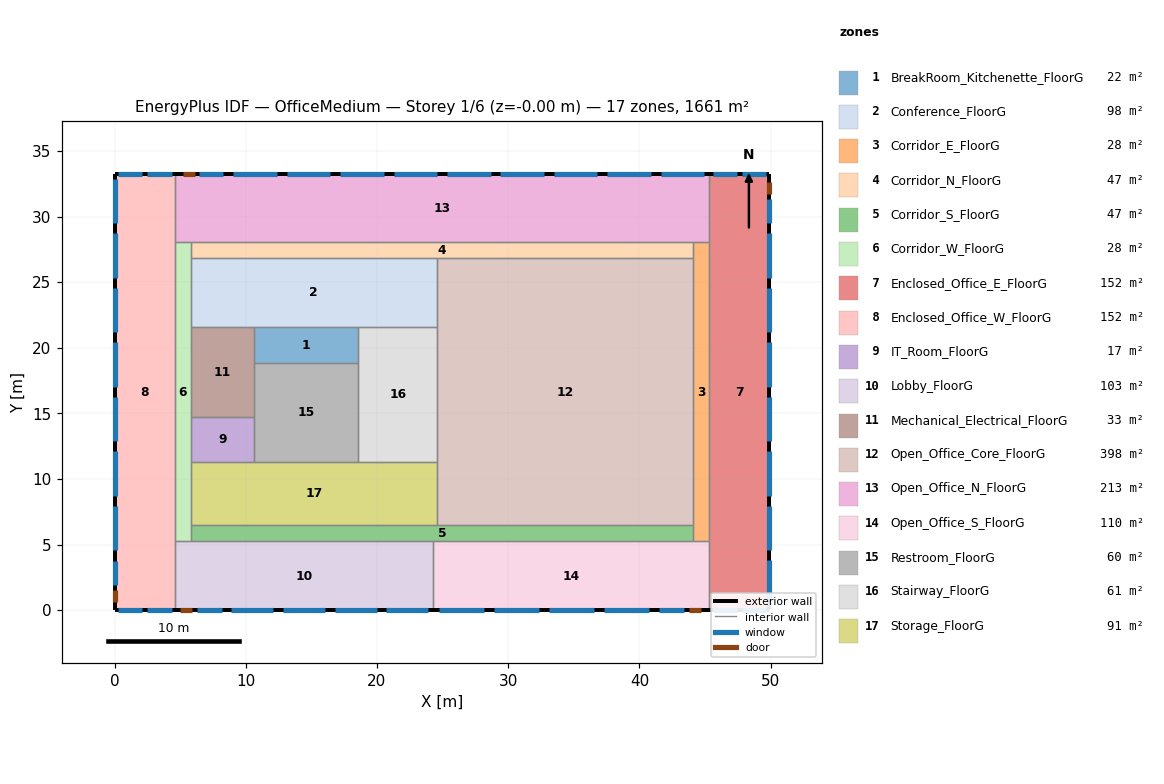
=== STOREY PLAN SPEC (per zone: floor XY polygon, exterior-wall plan segments, windows/doors) ===
zone 1: BreakRoom_Kitchenette_FloorG  (21.6 m²)
  floor: (18.58, 21.58) (18.58, 18.86) (10.65, 18.86) (10.65, 21.58)
  interior walls: 4
zone 2: Conference_FloorG  (98.4 m²)
  floor: (24.57, 26.82) (24.57, 21.58) (5.79, 21.58) (5.79, 26.82)
  interior walls: 6
zone 3: Corridor_E_FloorG  (27.8 m²)
  floor: (45.34, 28.04) (45.34, 5.24) (44.12, 5.24) (44.12, 28.04)
  interior walls: 6
zone 4: Corridor_N_FloorG  (46.7 m²)
  floor: (44.12, 28.04) (44.12, 26.82) (5.79, 26.82) (5.79, 28.04)
  interior walls: 5
zone 5: Corridor_S_FloorG  (46.7 m²)
  floor: (44.12, 6.46) (44.12, 5.24) (5.79, 5.24) (5.79, 6.46)
  interior walls: 6
zone 6: Corridor_W_FloorG  (27.8 m²)
  floor: (5.79, 28.04) (5.79, 5.24) (4.57, 5.24) (4.57, 28.04)
  interior walls: 9
zone 7: Enclosed_Office_E_FloorG  (152.2 m²)
  floor: (49.91, 33.27) (49.91, -0.00) (45.34, -0.00) (45.34, 33.27)
  exterior wall: (49.91, -0.00) – (49.91, 33.27)  [33.3 m]
    door: (49.91, 31.75) – (49.91, 32.66)  [2.0 m²]
    window: (49.91, 0.41) – (49.91, 3.80)  [5.5 m²]
    window: (49.91, 4.56) – (49.91, 7.95)  [5.5 m²]
    window: (49.91, 8.71) – (49.91, 12.10)  [5.5 m²]
    window: (49.91, 12.87) – (49.91, 16.25)  [5.5 m²]
    window: (49.91, 17.02) – (49.91, 20.41)  [5.5 m²]
    window: (49.91, 21.17) – (49.91, 24.56)  [5.5 m²]
    window: (49.91, 25.33) – (49.91, 28.71)  [5.5 m²]
    window: (49.91, 29.49) – (49.91, 31.36)  [3.0 m²]
  exterior wall: (49.91, 33.27) – (45.34, 33.27)  [4.6 m]
    window: (49.68, 33.27) – (47.83, 33.27)  [3.0 m²]
    window: (47.42, 33.27) – (45.57, 33.27)  [3.0 m²]
  exterior wall: (45.34, -0.00) – (49.91, -0.00)  [4.6 m]
    window: (45.57, 0.00) – (47.42, 0.00)  [3.0 m²]
    window: (47.83, 0.00) – (49.68, 0.00)  [3.0 m²]
  interior walls: 3
zone 8: Enclosed_Office_W_FloorG  (152.2 m²)
  floor: (4.57, 33.27) (4.57, 0.00) (0.00, 0.00) (0.00, 33.27)
  exterior wall: (4.57, 33.27) – (0.00, 33.27)  [4.6 m]
    window: (4.34, 33.27) – (2.49, 33.27)  [3.0 m²]
    window: (2.08, 33.27) – (0.23, 33.27)  [3.0 m²]
  exterior wall: (0.00, 0.00) – (4.57, 0.00)  [4.6 m]
    window: (0.23, 0.00) – (2.08, 0.00)  [3.0 m²]
    window: (2.49, 0.00) – (4.34, 0.00)  [3.0 m²]
  exterior wall: (0.00, 33.27) – (0.00, 0.00)  [33.3 m]
    door: (0.00, 1.52) – (0.00, 0.61)  [2.0 m²]
    window: (0.00, 32.87) – (0.00, 29.48)  [5.5 m²]
    window: (0.00, 28.71) – (0.00, 25.33)  [5.5 m²]
    window: (0.00, 24.56) – (0.00, 21.17)  [5.5 m²]
    window: (0.00, 20.41) – (0.00, 17.02)  [5.5 m²]
    window: (0.00, 16.25) – (0.00, 12.87)  [5.5 m²]
    window: (0.00, 12.10) – (0.00, 8.71)  [5.5 m²]
    window: (0.00, 7.95) – (0.00, 4.56)  [5.5 m²]
    window: (0.00, 3.78) – (0.00, 1.92)  [3.0 m²]
  interior walls: 3
zone 9: IT_Room_FloorG  (16.6 m²)
  floor: (10.65, 14.74) (10.65, 11.32) (5.79, 11.32) (5.79, 14.74)
  interior walls: 4
zone 10: Lobby_FloorG  (103.3 m²)
  floor: (24.30, 5.24) (24.30, 0.00) (4.57, -0.00) (4.57, 5.24)
  exterior wall: (4.57, -0.00) – (24.30, 0.00)  [19.7 m]
    window: (6.29, 0.00) – (8.16, 0.00)  [3.1 m²]
    window: (8.90, 0.00) – (12.10, 0.00)  [5.3 m²]
    window: (12.83, 0.00) – (16.04, 0.00)  [5.3 m²]
    window: (16.76, 0.00) – (19.97, 0.00)  [5.3 m²]
    window: (20.70, 0.00) – (23.91, 0.00)  [5.3 m²]
    door: (4.97, 0.00) – (5.88, 0.00)  [2.0 m²]
  interior walls: 4
zone 11: Mechanical_Electrical_FloorG  (33.2 m²)
  floor: (10.65, 21.58) (10.65, 14.74) (5.79, 14.74) (5.79, 21.58)
  interior walls: 5
zone 12: Open_Office_Core_FloorG  (398.0 m²)
  floor: (44.12, 26.82) (44.12, 6.46) (24.57, 6.46) (24.57, 26.82)
  interior walls: 6
zone 13: Open_Office_N_FloorG  (213.5 m²)
  floor: (45.34, 33.27) (45.34, 28.04) (4.57, 28.04) (4.57, 33.27)
  exterior wall: (45.34, 33.27) – (4.57, 33.27)  [40.8 m]
    door: (6.10, 33.27) – (5.18, 33.27)  [2.0 m²]
    window: (44.94, 33.27) – (41.62, 33.27)  [5.4 m²]
    window: (40.87, 33.27) – (37.54, 33.27)  [5.4 m²]
    window: (36.79, 33.27) – (33.47, 33.27)  [5.4 m²]
    window: (32.72, 33.27) – (29.40, 33.27)  [5.4 m²]
    window: (28.65, 33.27) – (25.33, 33.27)  [5.4 m²]
    window: (24.58, 33.27) – (21.26, 33.27)  [5.4 m²]
    window: (20.51, 33.27) – (17.19, 33.27)  [5.4 m²]
    window: (16.44, 33.27) – (13.12, 33.27)  [5.4 m²]
    window: (12.37, 33.27) – (9.05, 33.27)  [5.4 m²]
    window: (8.28, 33.27) – (6.42, 33.27)  [3.0 m²]
  interior walls: 5
zone 14: Open_Office_S_FloorG  (110.2 m²)
  floor: (45.34, 5.24) (45.34, -0.00) (24.30, -0.00) (24.30, 5.24)
  exterior wall: (24.30, -0.00) – (45.34, -0.00)  [21.0 m]
    door: (43.81, 0.00) – (44.73, 0.00)  [2.0 m²]
    window: (24.71, 0.00) – (28.13, 0.00)  [5.6 m²]
    window: (28.91, 0.00) – (32.33, 0.00)  [5.6 m²]
    window: (33.10, 0.00) – (36.53, 0.00)  [5.6 m²]
    window: (37.30, 0.00) – (40.73, 0.00)  [5.6 m²]
    window: (41.52, 0.00) – (43.38, 0.00)  [3.1 m²]
  interior walls: 4
zone 15: Restroom_FloorG  (59.8 m²)
  floor: (18.58, 18.86) (18.58, 11.32) (10.65, 11.32) (10.65, 18.86)
  interior walls: 5
zone 16: Stairway_FloorG  (61.4 m²)
  floor: (24.57, 21.58) (24.57, 11.32) (18.58, 11.32) (18.58, 21.58)
  interior walls: 5
zone 17: Storage_FloorG  (91.3 m²)
  floor: (24.57, 11.32) (24.57, 6.46) (5.79, 6.46) (5.79, 11.32)
  interior walls: 6

=== DERIVED (storey summary) ===
Building: OfficeMedium
Storey: 1 of 6  (floor level z = -0.00 m)
Storey gross floor area: 1660.7 m²
Zones on this storey: 17
  - BreakRoom_Kitchenette_FloorG: floor 21.6 m²
  - Conference_FloorG: floor 98.4 m²
  - Corridor_E_FloorG: floor 27.8 m²
  - Corridor_N_FloorG: floor 46.7 m²
  - Corridor_S_FloorG: floor 46.7 m²
  - Corridor_W_FloorG: floor 27.8 m²
  - Enclosed_Office_E_FloorG: floor 152.2 m²; exterior wall 42.4 m (116.4 m²); 12 window(s) 54.0 m²; WWR 46.4%; 1 door(s)
  - Enclosed_Office_W_FloorG: floor 152.2 m²; exterior wall 42.4 m (116.4 m²); 12 window(s) 54.0 m²; WWR 46.4%; 1 door(s)
  - IT_Room_FloorG: floor 16.6 m²
  - Lobby_FloorG: floor 103.3 m²; exterior wall 19.7 m (54.1 m²); 5 window(s) 24.1 m²; WWR 44.5%; 1 door(s)
  - Mechanical_Electrical_FloorG: floor 33.2 m²
  - Open_Office_Core_FloorG: floor 398.0 m²
  - Open_Office_N_FloorG: floor 213.5 m²; exterior wall 40.8 m (111.8 m²); 10 window(s) 51.9 m²; WWR 46.4%; 1 door(s)
  - Open_Office_S_FloorG: floor 110.2 m²; exterior wall 21.0 m (57.7 m²); 5 window(s) 25.5 m²; WWR 44.1%; 1 door(s)
  - Restroom_FloorG: floor 59.8 m²
  - Stairway_FloorG: floor 61.4 m²
  - Storage_FloorG: floor 91.3 m²
Zone adjacency (shared interzone walls):
  - BreakRoom_Kitchenette_FloorG ↔ Conference_FloorG
  - BreakRoom_Kitchenette_FloorG ↔ Mechanical_Electrical_FloorG
  - BreakRoom_Kitchenette_FloorG ↔ Restroom_FloorG
  - BreakRoom_Kitchenette_FloorG ↔ Stairway_FloorG
  - Conference_FloorG ↔ Corridor_N_FloorG
  - Conference_FloorG ↔ Corridor_W_FloorG
  - Conference_FloorG ↔ Mechanical_Electrical_FloorG
  - Conference_FloorG ↔ Open_Office_Core_FloorG
  - Conference_FloorG ↔ Stairway_FloorG
  - Corridor_E_FloorG ↔ Corridor_N_FloorG
  - Corridor_E_FloorG ↔ Corridor_S_FloorG
  - Corridor_E_FloorG ↔ Enclosed_Office_E_FloorG
  - Corridor_E_FloorG ↔ Open_Office_Core_FloorG
  - Corridor_E_FloorG ↔ Open_Office_N_FloorG
  - Corridor_E_FloorG ↔ Open_Office_S_FloorG
  - Corridor_N_FloorG ↔ Corridor_W_FloorG
  - Corridor_N_FloorG ↔ Open_Office_Core_FloorG
  - Corridor_N_FloorG ↔ Open_Office_N_FloorG
  - Corridor_S_FloorG ↔ Corridor_W_FloorG
  - Corridor_S_FloorG ↔ Lobby_FloorG
  - Corridor_S_FloorG ↔ Open_Office_Core_FloorG
  - Corridor_S_FloorG ↔ Open_Office_S_FloorG
  - Corridor_S_FloorG ↔ Storage_FloorG
  - Corridor_W_FloorG ↔ Enclosed_Office_W_FloorG
  - Corridor_W_FloorG ↔ IT_Room_FloorG
  - Corridor_W_FloorG ↔ Lobby_FloorG
  - Corridor_W_FloorG ↔ Mechanical_Electrical_FloorG
  - Corridor_W_FloorG ↔ Open_Office_N_FloorG
  - Corridor_W_FloorG ↔ Storage_FloorG
  - Enclosed_Office_E_FloorG ↔ Open_Office_N_FloorG
  - Enclosed_Office_E_FloorG ↔ Open_Office_S_FloorG
  - Enclosed_Office_W_FloorG ↔ Lobby_FloorG
  - Enclosed_Office_W_FloorG ↔ Open_Office_N_FloorG
  - IT_Room_FloorG ↔ Mechanical_Electrical_FloorG
  - IT_Room_FloorG ↔ Restroom_FloorG
  - IT_Room_FloorG ↔ Storage_FloorG
  - Lobby_FloorG ↔ Open_Office_S_FloorG
  - Mechanical_Electrical_FloorG ↔ Restroom_FloorG
  - Open_Office_Core_FloorG ↔ Stairway_FloorG
  - Open_Office_Core_FloorG ↔ Storage_FloorG
  - Restroom_FloorG ↔ Stairway_FloorG
  - Restroom_FloorG ↔ Storage_FloorG
  - Stairway_FloorG ↔ Storage_FloorG